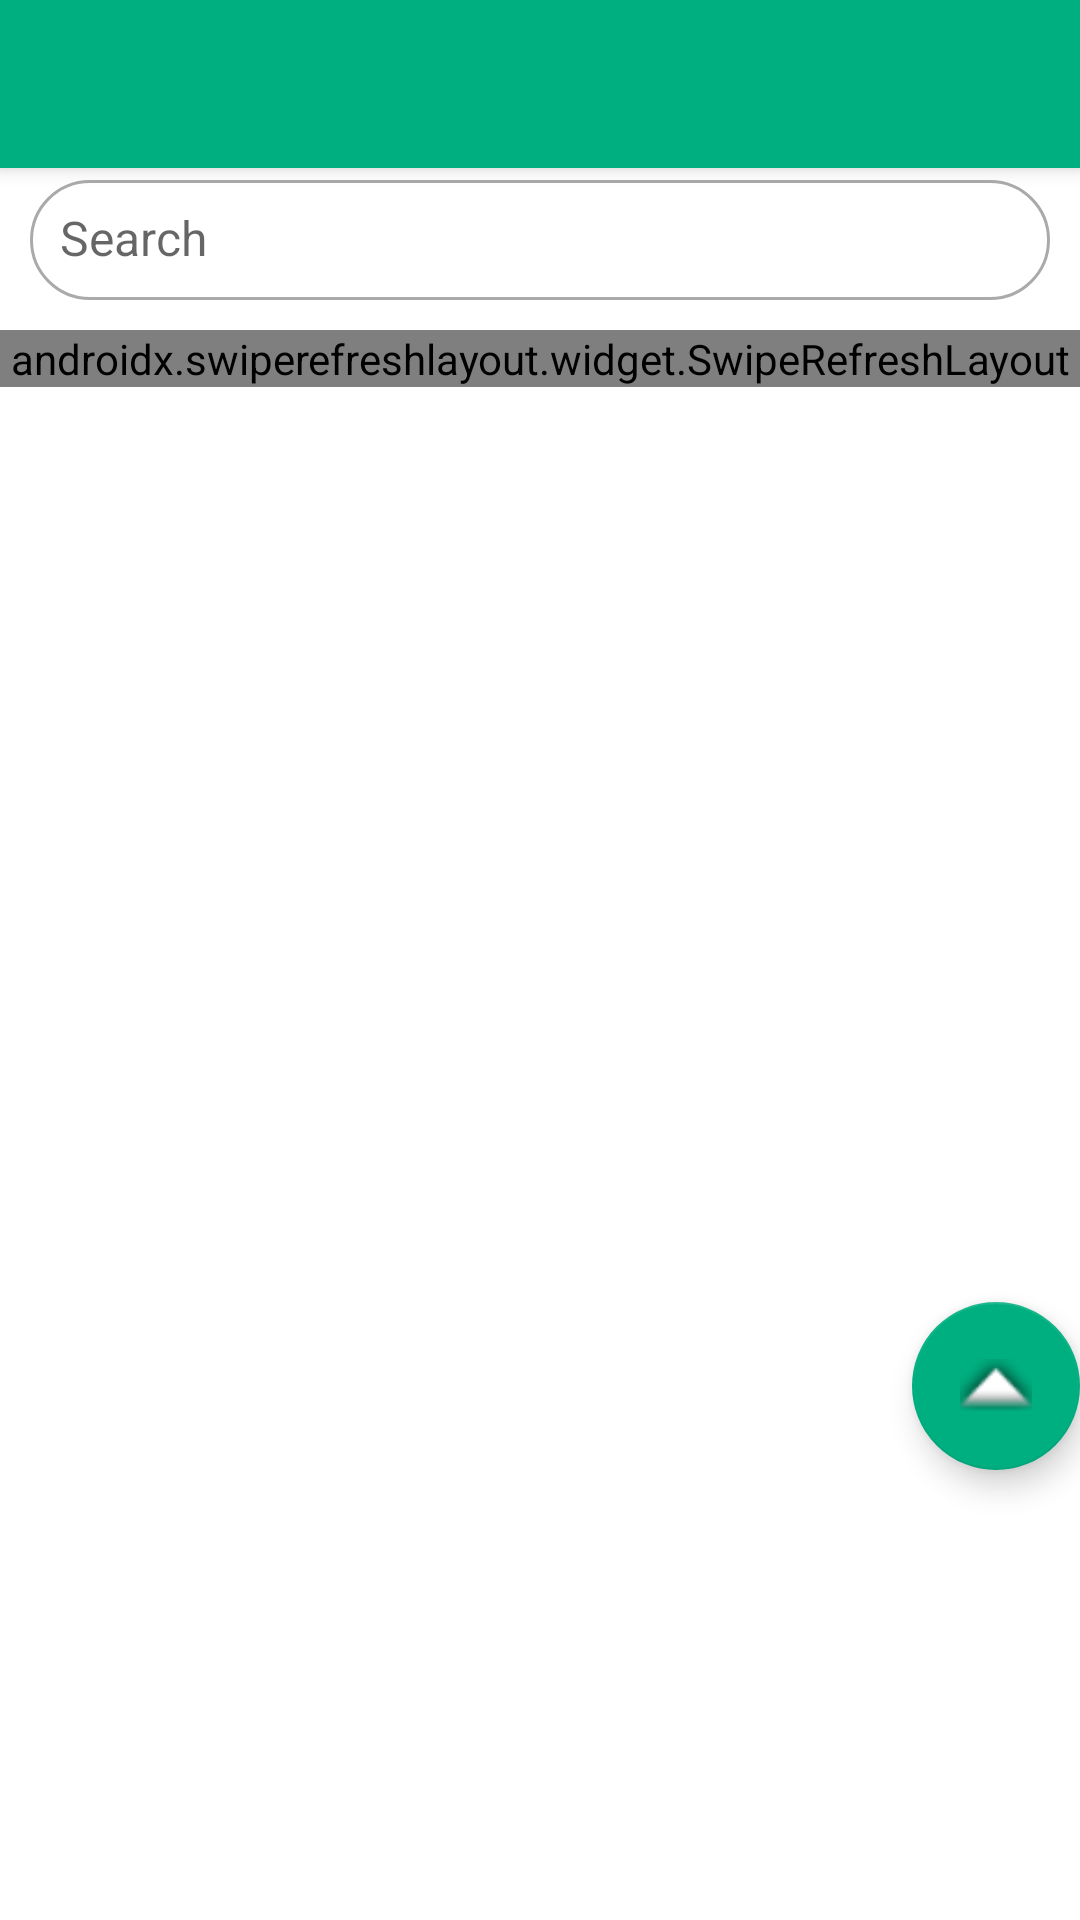

Write the Android layout XML for this screen, with the resource values it uses.
<!-- AndroidManifest.xml: application theme AppTheme -->
<!-- res/layout/app_bar_main.xml -->
<?xml version="1.0" encoding="utf-8"?>
<androidx.coordinatorlayout.widget.CoordinatorLayout xmlns:android="http://schemas.android.com/apk/res/android"
    xmlns:app="http://schemas.android.com/apk/res-auto"
    xmlns:tools="http://schemas.android.com/tools"
    android:layout_width="match_parent"
    android:layout_height="match_parent"
    >


    <com.google.android.material.appbar.AppBarLayout
        android:layout_width="match_parent"
        android:layout_height="wrap_content"
        android:theme="@style/AppTheme.AppBarOverlay">



        <androidx.appcompat.widget.Toolbar
            android:id="@+id/toolbar"
            android:layout_width="match_parent"
            android:layout_height="?attr/actionBarSize"
            android:background="?attr/colorPrimary"
            app:popupTheme="@style/AppTheme.PopupOverlay" />

    </com.google.android.material.appbar.AppBarLayout>

    <include layout="@layout/content_main" />

    <com.google.android.material.floatingactionbutton.FloatingActionButton
        android:id = "@+id/swipeImage"
        app:backgroundTint = "@color/colorPrimary"
        android:layout_width = "wrap_content"
        android:layout_height = "wrap_content"
        android:layout_gravity = "bottom|end"
        android:layout_marginBottom="150dp"
        android:src = "@android:drawable/arrow_up_float" />
</androidx.coordinatorlayout.widget.CoordinatorLayout>
<!-- res/layout/content_main.xml (included above) -->
<?xml version="1.0" encoding="utf-8"?>
<LinearLayout xmlns:android="http://schemas.android.com/apk/res/android"
    android:layout_width="match_parent"
    android:layout_height="match_parent"
    android:background="#fff"
    android:orientation="vertical">


    <EditText
        android:id="@+id/search"
        android:layout_width="match_parent"
        android:layout_height="40dp"
        android:layout_marginLeft="10dp"
        android:layout_marginTop="60dp"
        android:layout_marginRight="10dp"
        android:layout_marginBottom="10dp"
        android:background="@drawable/edit_text_bg"
        android:hint="Search"
        android:textSize="16sp"
        android:inputType="textCapWords"
        android:padding="10dp" />

    <androidx.swiperefreshlayout.widget.SwipeRefreshLayout
        android:id="@+id/swipeRefreshLayout"
        android:layout_width="match_parent"
        android:layout_height="wrap_content">
    <androidx.recyclerview.widget.RecyclerView
        android:id="@+id/recyclerview"
        android:layout_width="match_parent"
        android:layout_height="match_parent"
        android:layout_below="@id/search" />
    </androidx.swiperefreshlayout.widget.SwipeRefreshLayout>


</LinearLayout>
<!-- resources referenced by this layout -->
<resources>
  <color name="colorPrimary">#00AF80</color>
  <!-- drawable edit_text_bg (drawable) -->
  <?xml version="1.0" encoding="utf-8"?>
  <shape android:shape="rectangle" xmlns:android="http://schemas.android.com/apk/res/android">
  
      <corners android:radius="30dp"/>
      <stroke android:color="#aaa" android:width="1dp"/>
  </shape>
  <style name="AppTheme.AppBarOverlay" parent="ThemeOverlay.AppCompat.Dark.ActionBar" />
  <style name="AppTheme.PopupOverlay" parent="ThemeOverlay.AppCompat.Light" />
  <style name="AppTheme" parent="Theme.AppCompat.Light.DarkActionBar">
          
          <item name="colorPrimary">@color/colorPrimary</item>
          <item name="colorPrimaryDark">@color/colorPrimaryDark</item>
          <item name="colorAccent">@color/colorAccent</item>
      </style>
  <color name="colorPrimaryDark">#00AF80</color>
  <color name="colorAccent">#D81B60</color>
</resources>
